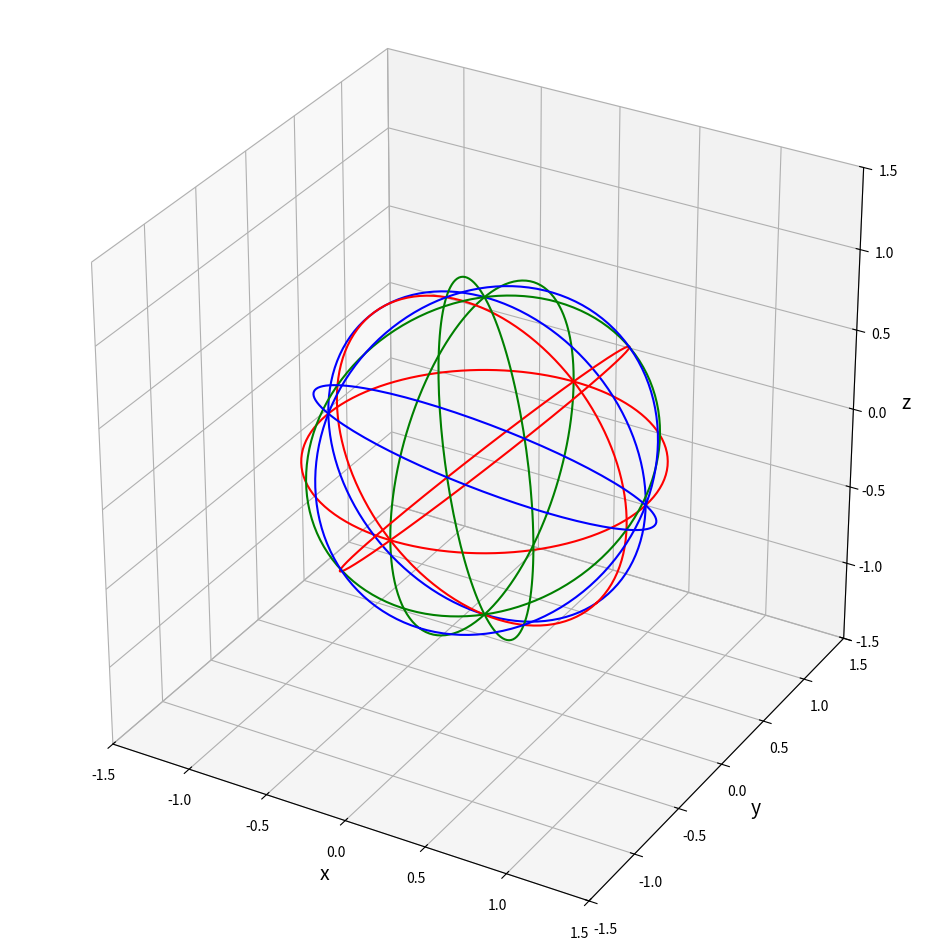

Write Python code to recreate this figure.
import numpy as np
import matplotlib.pyplot as plt

# Figureを追加
fig = plt.figure(figsize=(12, 12))
# 3DAxesを追
ax = fig.add_subplot(111, projection='3d')

# 軸ラベルを設定
ax.set_xlabel("x", size=14)
ax.set_ylabel("y", size=14)
ax.set_zlabel("z", size=14)
ax.set_xlim([-1.5, 1.5])
ax.set_ylim([-1.5, 1.5])
ax.set_zlim([-1.5, 1.5])
ax.set_aspect('equal')

# パラメータ分割数
n = 128


# 回転行列 R
# phi = [0, np.pi / 4.0, np.pi / 2.0, np.pi * 3 / 4.0, np.pi]


def ax_plot_circle(phi_list, theta_list, graph, col):
    for ph in phi_list:
        for th in theta_list:
            Rz = np.array([[np.cos(ph), -np.sin(ph), 0], [np.sin(ph), np.cos(ph), 0], [0, 0, 1]])
            Ry = np.array([[np.cos(th), 0, np.sin(th)], [0, 1, 0], [-np.sin(th), 0, np.cos(th)]])
            R = Rz @ Ry
            # パラメータtを作成
            t = np.linspace(0, 2 * np.pi, n)

            # らせんの方程式
            x = np.cos(t)
            y = np.sin(t)
            z = np.zeros(np.size(t))

            xyz = np.vstack([x, y, z])
            xyz = R @ xyz

            x_rot = xyz[0, :]
            y_rot = xyz[1, :]
            z_rot = xyz[2, :]

            # 曲線を描画
            graph.plot(x_rot, y_rot, z_rot, color=col)

phi = [0]
theta = [0]
ax_plot_circle(phi, theta, ax, "red")

phi = [0]
theta = [np.pi / 2.0]
ax_plot_circle(phi, theta, ax, "green")

phi = [np.pi / 2.0]
theta = [np.pi / 2.0]
ax_plot_circle(phi, theta, ax, "blue")

phi = [0]
theta = [np.pi / 4.0, np.pi * 3 / 4.0]
ax_plot_circle(phi, theta, ax, "red")

phi = [np.pi / 4.0, 3 * np.pi / 4.0]
theta = [np.pi / 2.0]
ax_plot_circle(phi, theta, ax, "green")

phi = [np.pi / 2.0]
theta = [np.pi / 4.0, np.pi * 3 / 4.0]
ax_plot_circle(phi, theta, ax, "blue")

# conventional
"""
vert = np.arccos(1 / np.sqrt(3))
theta = [vert]
phi = [np.pi / 4.0, 3 * np.pi / 4.0, 5 * np.pi / 4.0, 7 * np.pi / 4.0]
ax_plot_circle(phi, theta, ax, "pink")
"""
plt.show()
